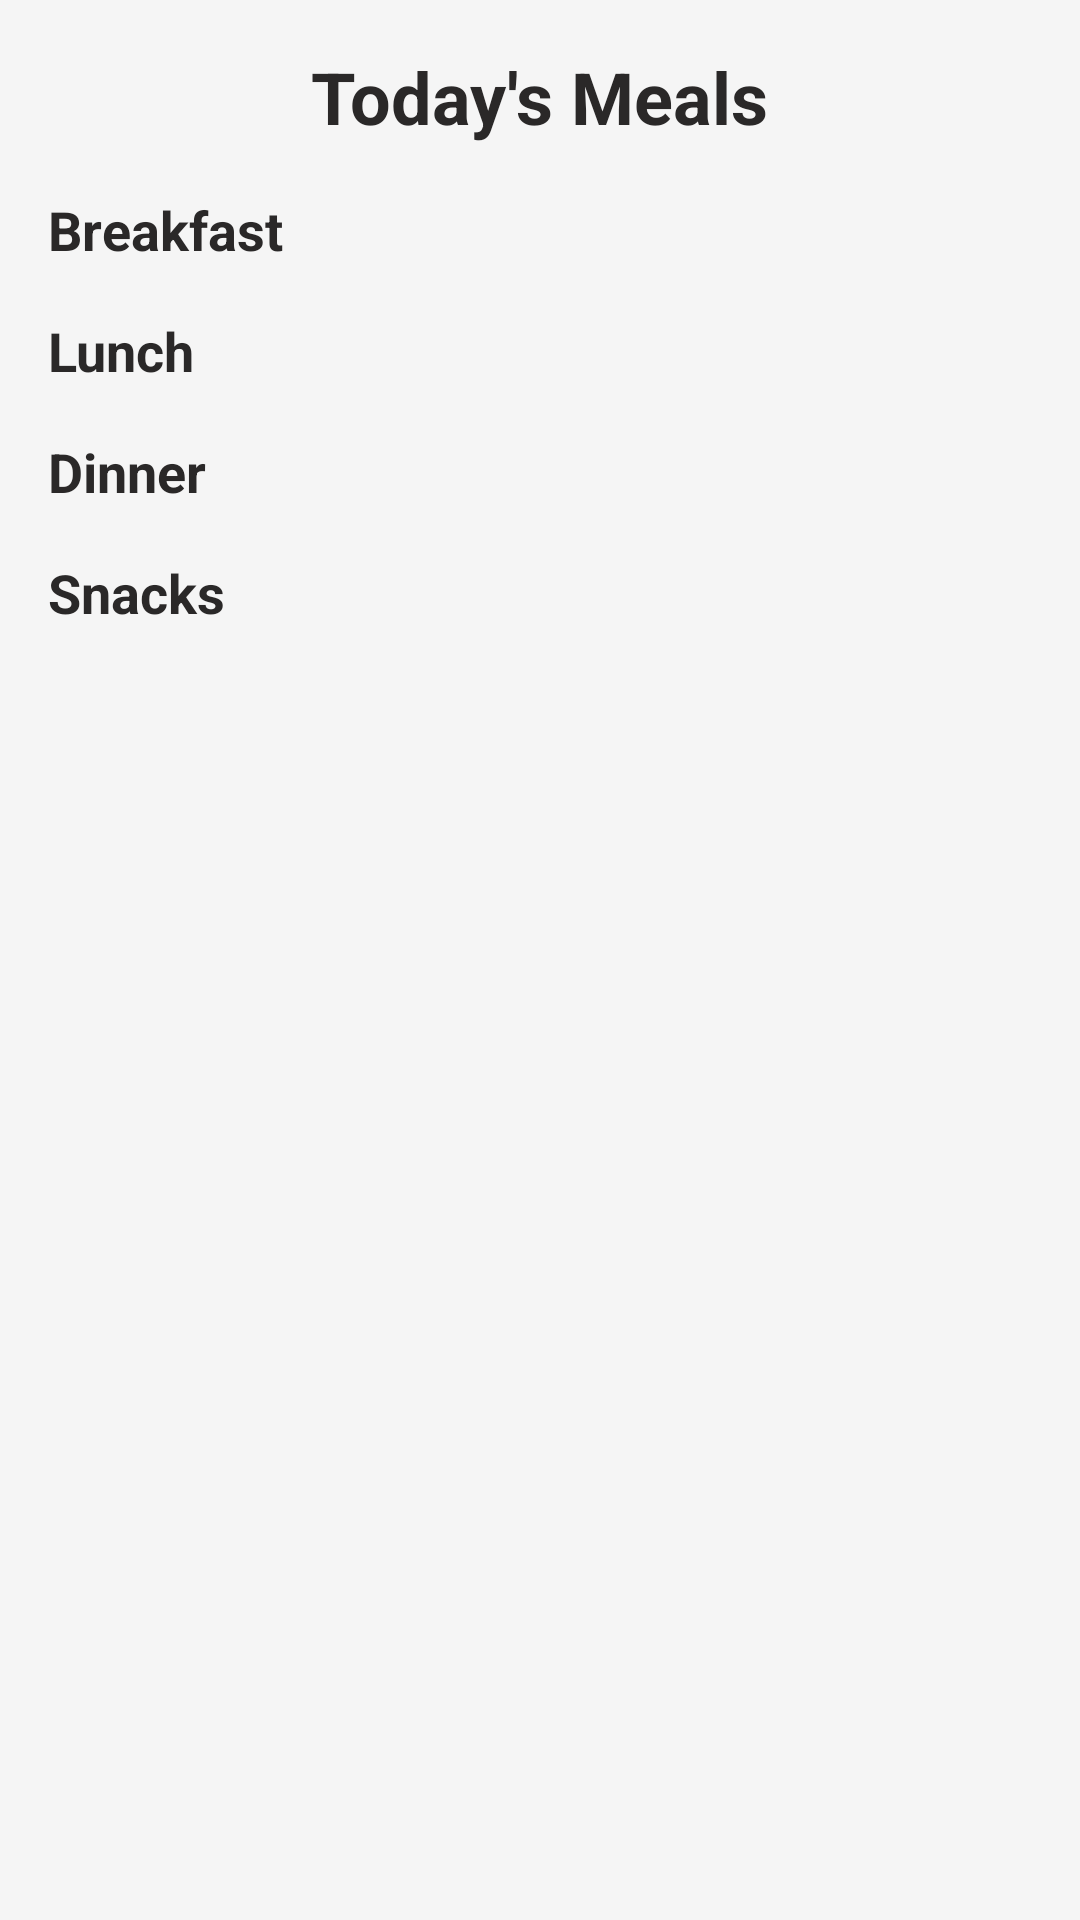

Write the Android layout XML for this screen, with the resource values it uses.
<!-- AndroidManifest.xml: application theme Theme.Macromate -->
<!-- res/layout/fragment_obroci.xml -->
<?xml version="1.0" encoding="utf-8"?>
<LinearLayout xmlns:android="http://schemas.android.com/apk/res/android"
    xmlns:tools="http://schemas.android.com/tools"
    android:layout_width="match_parent"
    android:layout_height="wrap_content"
    android:orientation="vertical"
    android:background="@color/background_color"
    android:padding="16dp"
    tools:context=".fragments.ObrociFragment">

    
    <TextView
        android:id="@+id/titleTextView"
        android:layout_width="wrap_content"
        android:layout_height="wrap_content"
        android:text="Today's Meals"
        android:textColor="@color/text_color"
        android:textSize="24sp"
        android:textStyle="bold"
        android:layout_marginBottom="16dp"
        android:layout_gravity="center_horizontal" />

    
    <TextView
        android:layout_width="wrap_content"
        android:layout_height="wrap_content"
        android:text="Breakfast"
        android:textColor="@color/text_color"
        android:textSize="18sp"
        android:textStyle="bold"
        android:layout_marginBottom="8dp" />

    <androidx.recyclerview.widget.RecyclerView
        android:id="@+id/dorucakRecyclerView"
        android:layout_width="match_parent"
        android:layout_height="wrap_content"
        android:layout_marginBottom="8dp"
        android:nestedScrollingEnabled="false" />

    <TextView
        android:id="@+id/emptyDorucakText"
        android:layout_width="match_parent"
        android:layout_height="wrap_content"
        android:text="No breakfast items added yet"
        android:textColor="@color/hint_color"
        android:textSize="14sp"
        android:textStyle="italic"
        android:gravity="center"
        android:padding="16dp"
        android:layout_marginBottom="16dp"
        android:visibility="gone" />

    
    <TextView
        android:layout_width="wrap_content"
        android:layout_height="wrap_content"
        android:text="Lunch"
        android:textColor="@color/text_color"
        android:textSize="18sp"
        android:textStyle="bold"
        android:layout_marginBottom="8dp" />

    <androidx.recyclerview.widget.RecyclerView
        android:id="@+id/rucakRecyclerView"
        android:layout_width="match_parent"
        android:layout_height="wrap_content"
        android:layout_marginBottom="8dp"
        android:nestedScrollingEnabled="false" />

    <TextView
        android:id="@+id/emptyRucakText"
        android:layout_width="match_parent"
        android:layout_height="wrap_content"
        android:text="No lunch items added yet"
        android:textColor="@color/hint_color"
        android:textSize="14sp"
        android:textStyle="italic"
        android:gravity="center"
        android:padding="16dp"
        android:layout_marginBottom="16dp"
        android:visibility="gone" />

    
    <TextView
        android:layout_width="wrap_content"
        android:layout_height="wrap_content"
        android:text="Dinner"
        android:textColor="@color/text_color"
        android:textSize="18sp"
        android:textStyle="bold"
        android:layout_marginBottom="8dp" />

    <androidx.recyclerview.widget.RecyclerView
        android:id="@+id/veceraRecyclerView"
        android:layout_width="match_parent"
        android:layout_height="wrap_content"
        android:layout_marginBottom="8dp"
        android:nestedScrollingEnabled="false" />

    <TextView
        android:id="@+id/emptyVeceraText"
        android:layout_width="match_parent"
        android:layout_height="wrap_content"
        android:text="No dinner items added yet"
        android:textColor="@color/hint_color"
        android:textSize="14sp"
        android:textStyle="italic"
        android:gravity="center"
        android:padding="16dp"
        android:layout_marginBottom="16dp"
        android:visibility="gone" />

    
    <TextView
        android:layout_width="wrap_content"
        android:layout_height="wrap_content"
        android:text="Snacks"
        android:textColor="@color/text_color"
        android:textSize="18sp"
        android:textStyle="bold"
        android:layout_marginBottom="8dp" />

    <androidx.recyclerview.widget.RecyclerView
        android:id="@+id/uzinaRecyclerView"
        android:layout_width="match_parent"
        android:layout_height="wrap_content"
        android:layout_marginBottom="8dp"
        android:nestedScrollingEnabled="false" />

    <TextView
        android:id="@+id/emptyUzinaText"
        android:layout_width="match_parent"
        android:layout_height="wrap_content"
        android:text="No snack items added yet"
        android:textColor="@color/hint_color"
        android:textSize="14sp"
        android:textStyle="italic"
        android:gravity="center"
        android:padding="16dp"
        android:visibility="gone" />

</LinearLayout>
<!-- resources referenced by this layout -->
<resources>
  <color name="background_color">#F5F5F5</color>
  <color name="hint_color">#666666</color>
  <color name="text_color">#2A2828</color>
  <style name="Theme.Macromate" parent="Base.Theme.Macromate" />
  <style name="Base.Theme.Macromate" parent="Theme.Material3.DayNight.NoActionBar">
          
          
      </style>
</resources>
